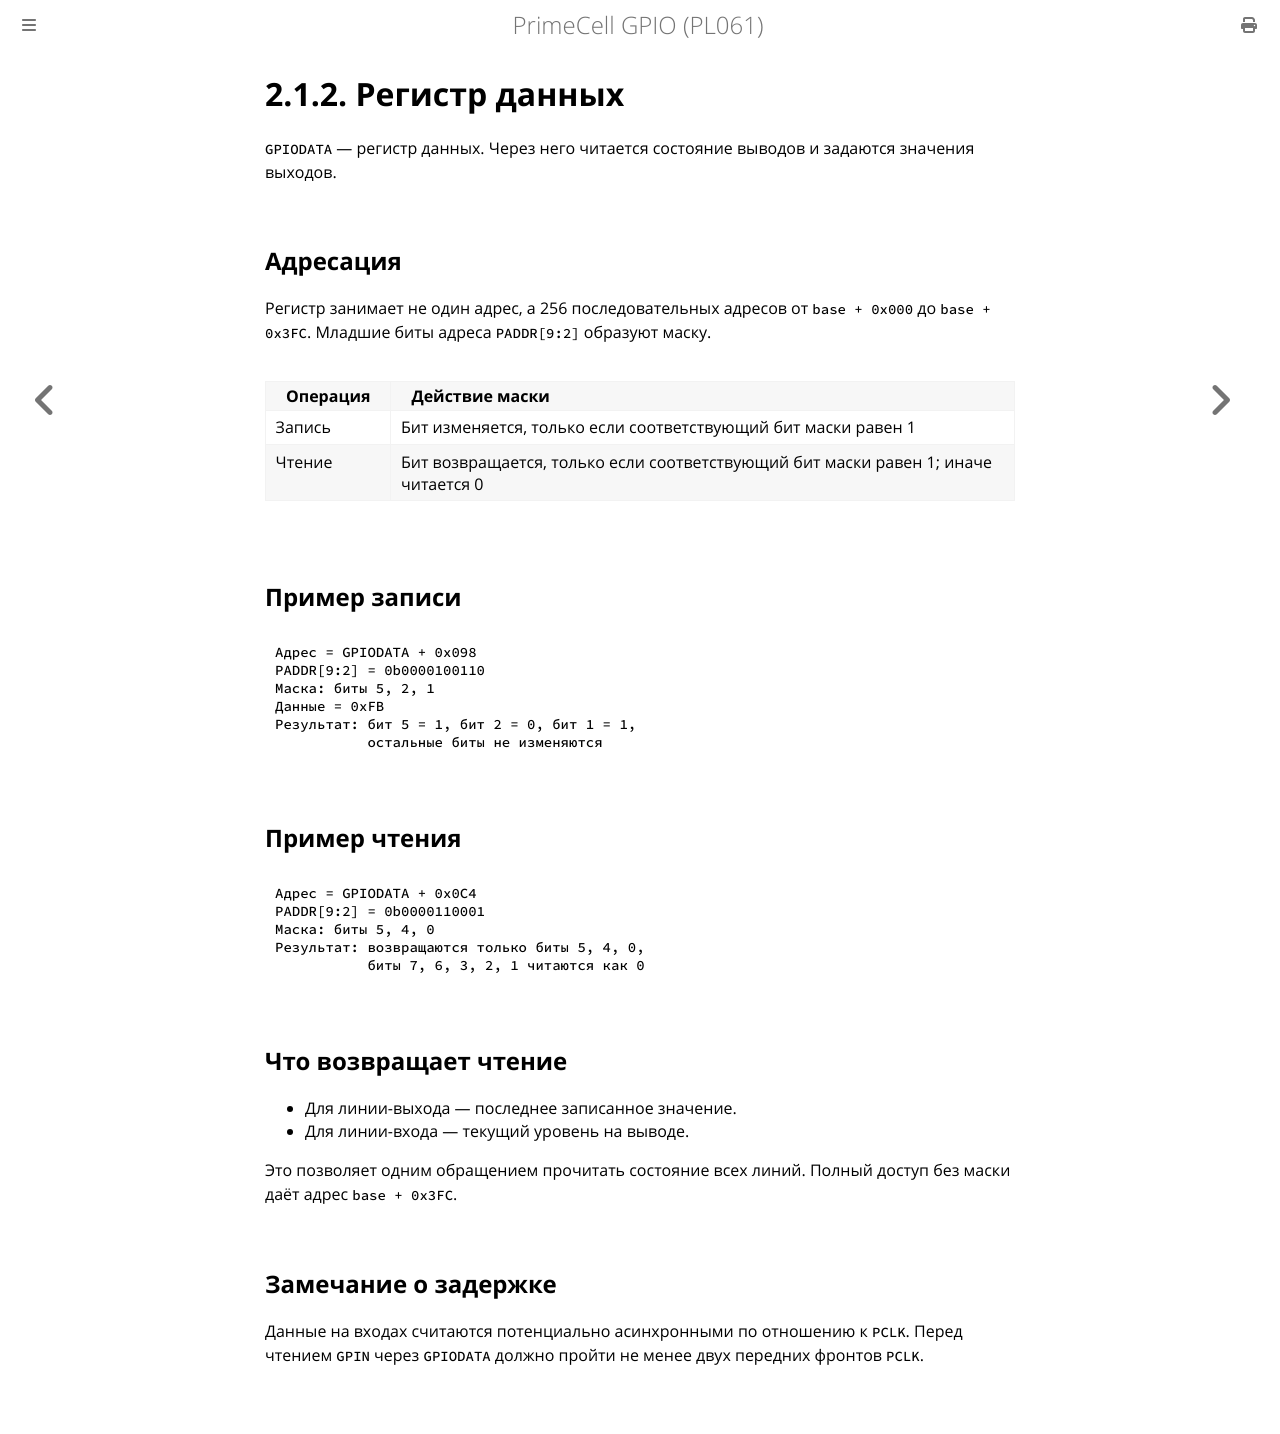

repository: MiCkEyZzZ/pl061 · page: ch02-data.html · generator: mdbook

# 2.1.2. Регистр данных

`GPIODATA` — регистр данных. Через него читается состояние выводов
и задаются значения выходов.

## Адресация

Регистр занимает не один адрес, а 256 последовательных адресов
от `base + 0x000` до `base + 0x3FC`. Младшие биты адреса
`PADDR[9:2]` образуют маску.

| Операция | Действие маски |
|----------|----------------|
| Запись | Бит изменяется, только если соответствующий бит маски равен 1 |
| Чтение | Бит возвращается, только если соответствующий бит маски равен 1; иначе читается 0 |

## Пример записи

```text
Адрес = GPIODATA + 0x098
PADDR[9:2] = 0b0000100110
Маска: биты 5, 2, 1
Данные = 0xFB
Результат: бит 5 = 1, бит 2 = 0, бит 1 = 1,
           остальные биты не изменяются
```

## Пример чтения

```text
Адрес = GPIODATA + 0x0C4
PADDR[9:2] = 0b0000110001
Маска: биты 5, 4, 0
Результат: возвращаются только биты 5, 4, 0,
           биты 7, 6, 3, 2, 1 читаются как 0
```

## Что возвращает чтение

- Для линии-выхода — последнее записанное значение.
- Для линии-входа — текущий уровень на выводе.

Это позволяет одним обращением прочитать состояние всех линий.
Полный доступ без маски даёт адрес `base + 0x3FC`.

## Замечание о задержке

Данные на входах считаются потенциально асинхронными по отношению
к `PCLK`. Перед чтением `GPIN` через `GPIODATA` должно пройти
не менее двух передних фронтов `PCLK`.
